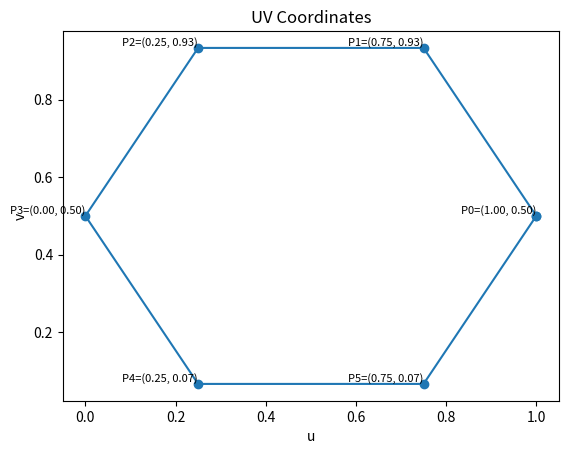

Recreate this plot in Python.
import numpy as np
from dataclasses import dataclass
import matplotlib.pyplot as plt


@dataclass
class Vertex:
    x: float
    y: float
    z: float

    def div(self, radius: float) -> "Vertex":
        return Vertex(self.x / radius, self.y / radius, self.z / radius)

    def add(self, value: float) -> "Vertex":
        return Vertex(self.x + value, self.y + value, self.z + value)


@dataclass
class UV:
    u: float
    v: float


def main():
    sides: int = 6
    radius: float = 1.0
    vertices: list[Vertex] = []
    uvs: list[UV] = []
    for i in range(sides):
        angle = (2 * np.pi / sides) * i  # - np.pi / 6
        x = radius * np.cos(angle)
        y = 0.0
        z = radius * np.sin(angle)
        v = Vertex(x, y, z)
        vertices.append(v)
        print(v)

        vn = (v.div(radius).add(1)).div(2)
        uv = UV(vn.x, vn.z)
        uvs.append(uv)

    for uv in uvs:
        print(uv)

    xs, ys = [uv.u for uv in uvs] + [uvs[0].u], [uv.v for uv in uvs] + [uvs[0].v]
    plt.plot(xs, ys, "o-")
    plt.xlabel("u")
    plt.ylabel("v")
    plt.title("UV Coordinates")
    for x, y, i in zip(xs[:-1], ys[:-1], range(sides)):
        plt.text(x, y, f"P{i}=({x:.2f}, {y:.2f})", fontsize=8, ha="right", va="bottom")
    plt.show()
    plt.close()


if __name__ == "__main__":
    main()
